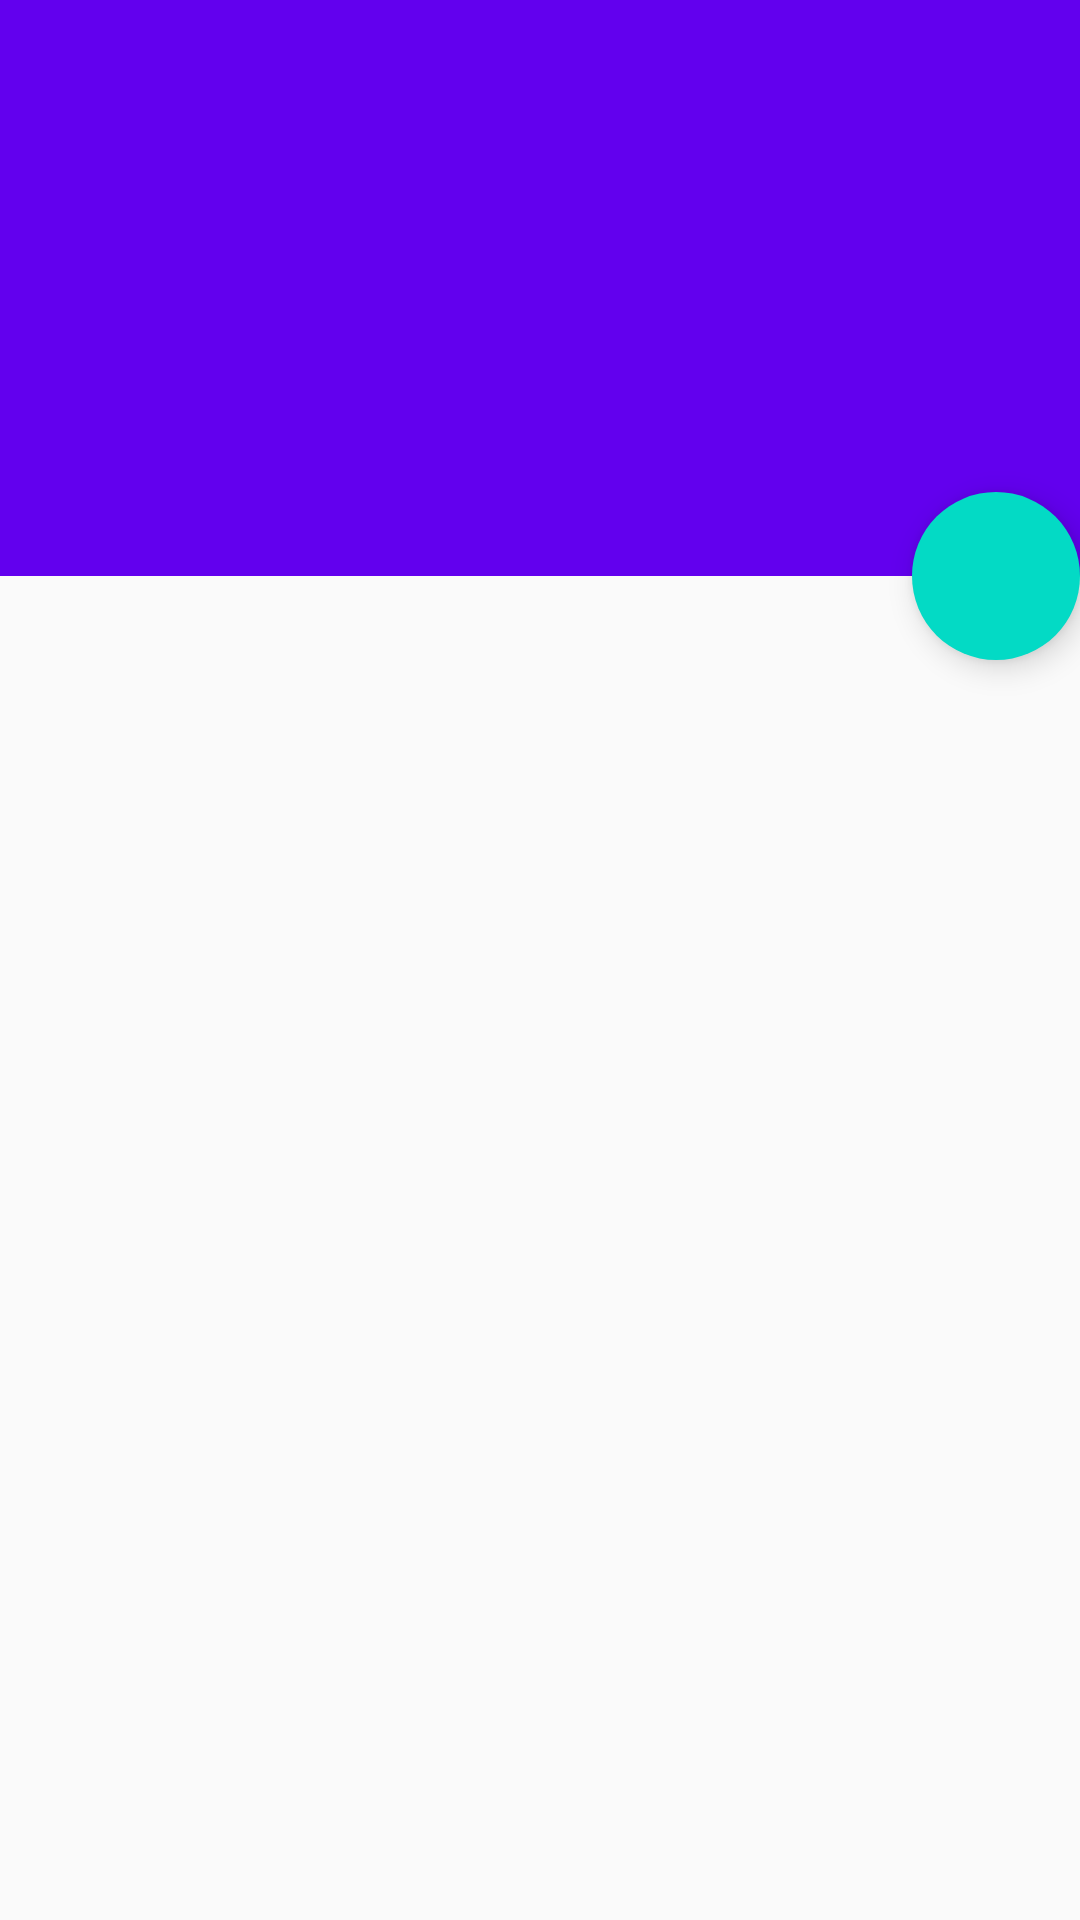

This screen was rendered from an Android layout file. Write that file and the resources it references.
<!-- AndroidManifest.xml: application theme AppTheme -->
<!-- res/layout/activity_base_parallax.xml -->
<?xml version="1.0" encoding="utf-8"?>
<android.support.design.widget.CoordinatorLayout xmlns:android="http://schemas.android.com/apk/res/android"
    xmlns:app="http://schemas.android.com/apk/res-auto"
    xmlns:tools="http://schemas.android.com/tools"
    android:layout_width="match_parent"
    android:layout_height="match_parent"
    android:fitsSystemWindows="true"
    tools:context="com.example.base.core.BaseActivity">

    <android.support.design.widget.AppBarLayout
        android:id="@+id/app_bar_layout"
        android:layout_width="match_parent"
        android:layout_height="192dp"
        android:fitsSystemWindows="true"
        android:theme="@style/ThemeOverlay.AppCompat.Dark.ActionBar">

        <android.support.design.widget.CollapsingToolbarLayout
            android:id="@+id/collapsing_toolbar"
            android:layout_width="match_parent"
            android:layout_height="match_parent"
            android:fitsSystemWindows="true"
            app:contentScrim="?attr/colorPrimary"
            app:expandedTitleMarginEnd="64dp"
            app:expandedTitleMarginStart="48dp"
            app:layout_scrollFlags="scroll|exitUntilCollapsed">

            <RelativeLayout
                android:id="@+id/header"
                android:layout_width="match_parent"
                android:layout_height="match_parent"
                android:layout_gravity="center"
                android:fitsSystemWindows="true"
                app:layout_collapseMode="parallax" />

            <android.support.v7.widget.Toolbar
                android:id="@+id/toolbar"
                android:layout_width="match_parent"
                android:layout_height="?attr/actionBarSize"
                app:layout_collapseMode="pin"
                app:popupTheme="@style/ThemeOverlay.AppCompat.Light" />
        </android.support.design.widget.CollapsingToolbarLayout>
    </android.support.design.widget.AppBarLayout>

    <android.support.v4.widget.NestedScrollView
        android:id="@+id/scroll"
        android:layout_width="match_parent"
        android:layout_height="match_parent"
        android:clipToPadding="false"
        app:layout_behavior="@string/appbar_scrolling_view_behavior">

        <RelativeLayout
            android:id="@+id/baseInclude"
            android:layout_width="match_parent"
            android:layout_height="match_parent" />
    </android.support.v4.widget.NestedScrollView>

    <android.support.design.widget.FloatingActionButton
        android:id="@+id/fab"
        app:layout_anchor="@id/app_bar_layout"
        app:layout_anchorGravity="bottom|right|end"
        style="@style/FabStyle"/>
</android.support.design.widget.CoordinatorLayout>
<!-- resources referenced by this layout -->
<resources>
  <style name="FabStyle">
          <item name="android:layout_width">wrap_content</item>
          <item name="android:layout_height">wrap_content</item>
          <item name="android:layout_margin">@dimen/spacing_large</item>
          <item name="borderWidth">0dp</item>
          <item name="elevation">6dp</item>
          <item name="pressedTranslationZ">12dp</item>
          <item name="rippleColor">@android:color/white</item>
      </style>
  <style name="AppTheme" parent="Theme.AppCompat.Light.DarkActionBar">
          
          <item name="colorPrimary">@color/colorPrimary</item>
          <item name="colorPrimaryDark">@color/colorPrimaryDark</item>
          <item name="colorAccent">@color/colorAccent</item>
      </style>
  <!-- not gathered from this repository: default colours our renderer supplied (Android Studio template values) -->
  <color name="colorPrimary">#FF6200EE</color>
  <color name="colorPrimaryDark">#FF3700B3</color>
  <color name="colorAccent">#FF03DAC5</color>
</resources>
